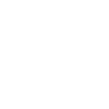
t = 0.00 s
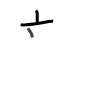
t = 2.75 s
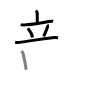
t = 5.50 s
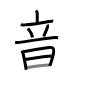
t = 8.50 s
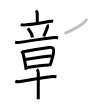
t = 11.25 s
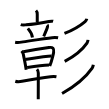
t = 14.00 s

The animated SVG that drew these frames (rendered in a browser with its animation timeline set to each time). Animation: 14 SMIL elements (animate=14); one cycle of 14.00 s.

<svg width="109px" height="109px" viewBox="0 0 px 109px" xmlns="http://www.w3.org/2000/svg" xmlns:xlink="http://www.w3.org/1999/xlink" xml:space="preserve" version="1.1"  baseProfile="full">
<path d="M36,10.5c0.88,0.88,1.25,2,1.25,3.75s0,3.25,0,8" style="fill:none;stroke:black;stroke-width:3;opacity:0">
  <animate attributeType="CSS" attributeName="opacity" from="0" to="1" begin="0s" dur="1s" repeatCount="Indefinite" fill="freeze" />
</path>
<path d="M20.75,24.66c1.62,0.61,3.73,0.3,5.39,0.16c6.47-0.55,14.47-1.82,22.73-3.34c1.39-0.26,2.86-0.58,4.26-0.17" style="fill:none;stroke:black;stroke-width:3;opacity:0">
  <animate attributeType="CSS" attributeName="opacity" from="0" to="1" begin="1s" dur="1s" repeatCount="Indefinite" fill="freeze" />
</path>
<path d="M27.88,28.38c2.8,3.35,4.32,6.94,4.58,9.15" style="fill:none;stroke:black;stroke-width:3;opacity:0">
  <animate attributeType="CSS" attributeName="opacity" from="0" to="1" begin="2s" dur="1s" repeatCount="Indefinite" fill="freeze" />
</path>
<path d="M47.17,24.93c0.38,0.38,0.42,1.32,0.38,1.63c-0.3,2.14-3.09,8.07-3.84,9.71" style="fill:none;stroke:black;stroke-width:3;opacity:0">
  <animate attributeType="CSS" attributeName="opacity" from="0" to="1" begin="3s" dur="1s" repeatCount="Indefinite" fill="freeze" />
</path>
<path d="M15.14,42.17c2.36,0.46,4.52,0.22,6.24-0.03c9.15-1.34,22.07-3.73,30.75-4.5c2-0.18,3.87-0.27,5.98,0.15" style="fill:none;stroke:black;stroke-width:3;opacity:0">
  <animate attributeType="CSS" attributeName="opacity" from="0" to="1" begin="4s" dur="1s" repeatCount="Indefinite" fill="freeze" />
</path>
<path d="M21.51,50.95c0.76,0.76,1.62,2.24,1.81,3.31C24,58,24.8,61.18,25.5,65.53c0.25,1.57,0.49,3.04,0.69,4.24" style="fill:none;stroke:black;stroke-width:3;opacity:0">
  <animate attributeType="CSS" attributeName="opacity" from="0" to="1" begin="5s" dur="1s" repeatCount="Indefinite" fill="freeze" />
</path>
<path d="M23.27,51.77c8.23-1.64,17.36-3.14,25.6-4.28c4.05-0.56,5.43,0.86,4.74,5.02c-0.32,1.9-1.12,5-2.39,9.36c-0.4,1.35-0.97,2.52-1.53,4.2" style="fill:none;stroke:black;stroke-width:3;opacity:0">
  <animate attributeType="CSS" attributeName="opacity" from="0" to="1" begin="6s" dur="1s" repeatCount="Indefinite" fill="freeze" />
</path>
<path d="M25.28,59.4c6.35-0.91,20.27-3.05,26.33-3.31" style="fill:none;stroke:black;stroke-width:3;opacity:0">
  <animate attributeType="CSS" attributeName="opacity" from="0" to="1" begin="7s" dur="1s" repeatCount="Indefinite" fill="freeze" />
</path>
<path d="M27.15,67.52c8.85-1.4,16.73-2.4,21.98-2.64" style="fill:none;stroke:black;stroke-width:3;opacity:0">
  <animate attributeType="CSS" attributeName="opacity" from="0" to="1" begin="8s" dur="1s" repeatCount="Indefinite" fill="freeze" />
</path>
<path d="M15.3,81.2c2.19,0.69,4.53,0.5,6.71,0.1c9.11-1.67,20.3-3.58,28.49-4.5c2.04-0.23,3.92-0.35,5.94,0.03" style="fill:none;stroke:black;stroke-width:3;opacity:0">
  <animate attributeType="CSS" attributeName="opacity" from="0" to="1" begin="9s" dur="1s" repeatCount="Indefinite" fill="freeze" />
</path>
<path d="M36.96,69.25c1.02,1.02,1.35,2.25,1.35,3.76c0,2.62-0.03,13.75-0.05,20.74c-0.01,2.67-0.01,4.74-0.01,5.5" style="fill:none;stroke:black;stroke-width:3;opacity:0">
  <animate attributeType="CSS" attributeName="opacity" from="0" to="1" begin="10s" dur="1s" repeatCount="Indefinite" fill="freeze" />
</path>
<path d="M86.81,18.75c-0.31,1.25-0.8,1.99-1.72,2.78C80.75,25.25,75.5,29,64.47,33.41" style="fill:none;stroke:black;stroke-width:3;opacity:0">
  <animate attributeType="CSS" attributeName="opacity" from="0" to="1" begin="11s" dur="1s" repeatCount="Indefinite" fill="freeze" />
</path>
<path d="M88.03,39.86c-0.16,1.14-0.44,2.35-1.07,3.27c-3.83,5.61-10.58,12.11-22.27,18.29" style="fill:none;stroke:black;stroke-width:3;opacity:0">
  <animate attributeType="CSS" attributeName="opacity" from="0" to="1" begin="12s" dur="1s" repeatCount="Indefinite" fill="freeze" />
</path>
<path d="M93.31,64.75c-0.18,1.25-0.44,2.3-1.15,3.31C87.5,74.75,79.25,83.75,62.07,93.5" style="fill:none;stroke:black;stroke-width:3;opacity:0">
  <animate attributeType="CSS" attributeName="opacity" from="0" to="1" begin="13s" dur="1s" repeatCount="Indefinite" fill="freeze" />
</path>
</svg>
